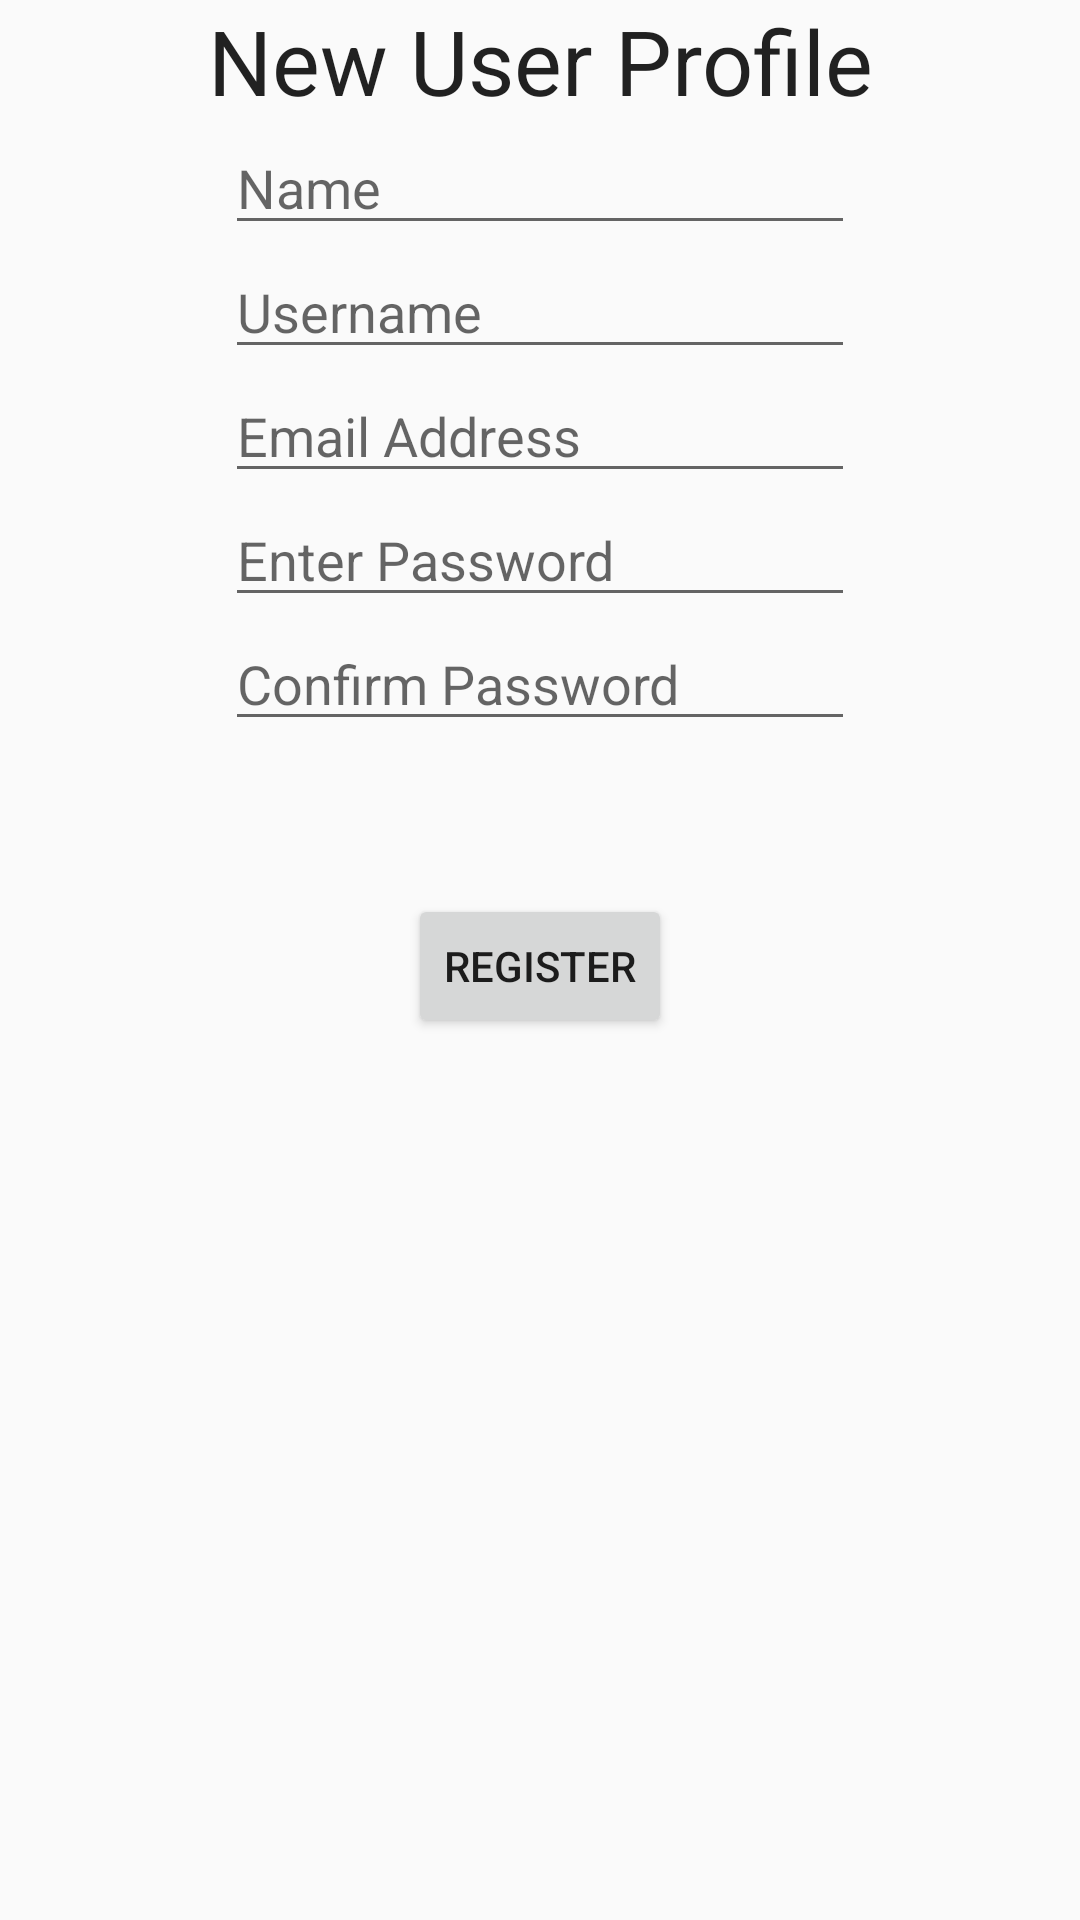

Android layout source for this screen:
<!-- AndroidManifest.xml: application theme AppTheme -->
<!-- res/layout/new_user_activity.xml -->
<?xml version="1.0" encoding="utf-8"?>
<RelativeLayout xmlns:android="http://schemas.android.com/apk/res/android"
    android:layout_width="match_parent" android:layout_height="match_parent">

    <EditText
        android:layout_width="wrap_content"
        android:layout_height="wrap_content"
        android:inputType="textPersonName"
        android:ems="10"
        android:id="@+id/editName"
        android:hint="Name"
        android:layout_below="@+id/textView6"
        android:layout_centerHorizontal="true" />

    <EditText
        android:layout_width="wrap_content"
        android:layout_height="wrap_content"
        android:inputType="phone"
        android:ems="10"
        android:id="@+id/editUsername"
        android:hint="Username"
        android:layout_below="@+id/editName"
        android:layout_centerHorizontal="true" />

    <EditText
        android:layout_width="wrap_content"
        android:layout_height="wrap_content"
        android:inputType="textEmailAddress"
        android:ems="10"
        android:id="@+id/editTextEmailID"
        android:hint="Email Address"
        android:layout_below="@+id/editUsername"
        android:layout_centerHorizontal="true" />


    <EditText
        android:layout_width="wrap_content"
        android:layout_height="wrap_content"
        android:inputType="textPassword"
        android:ems="10"
        android:id="@+id/pwd"
        android:hint="Enter Password"
        android:layout_below="@+id/editTextEmailID"
        android:layout_centerHorizontal="true" />


    <EditText
        android:layout_width="wrap_content"
        android:layout_height="wrap_content"
        android:inputType="textPassword"
        android:ems="10"
        android:id="@+id/cpwd"
        android:hint="Confirm Password"
        android:layout_below="@+id/pwd"
        android:layout_centerHorizontal="true" />

    <Button
        android:layout_width="wrap_content"
        android:layout_height="wrap_content"
        android:text="Register"
        android:id="@+id/buttonRegister"
        android:layout_marginTop="51dp"
        android:layout_below="@+id/cpwd"
        android:layout_centerHorizontal="true" />

    <TextView
        android:layout_width="wrap_content"
        android:layout_height="wrap_content"
        android:textAppearance="?android:attr/textAppearanceLarge"
        android:text="New User Profile"
        android:id="@+id/textView6"
        android:layout_alignParentTop="true"
        android:layout_alignParentRight="true"
        android:layout_alignParentEnd="true"
        android:layout_alignParentLeft="true"
        android:layout_alignParentStart="true"
        android:textAlignment="center"
        android:textSize="30dp" />


</RelativeLayout>
<!-- resources referenced by this layout -->
<resources>
  <style name="AppTheme" parent="AppBaseTheme">
          
      </style>
  <style name="AppBaseTheme" parent="Theme.AppCompat.Light">
  
          
          
      </style>
</resources>
